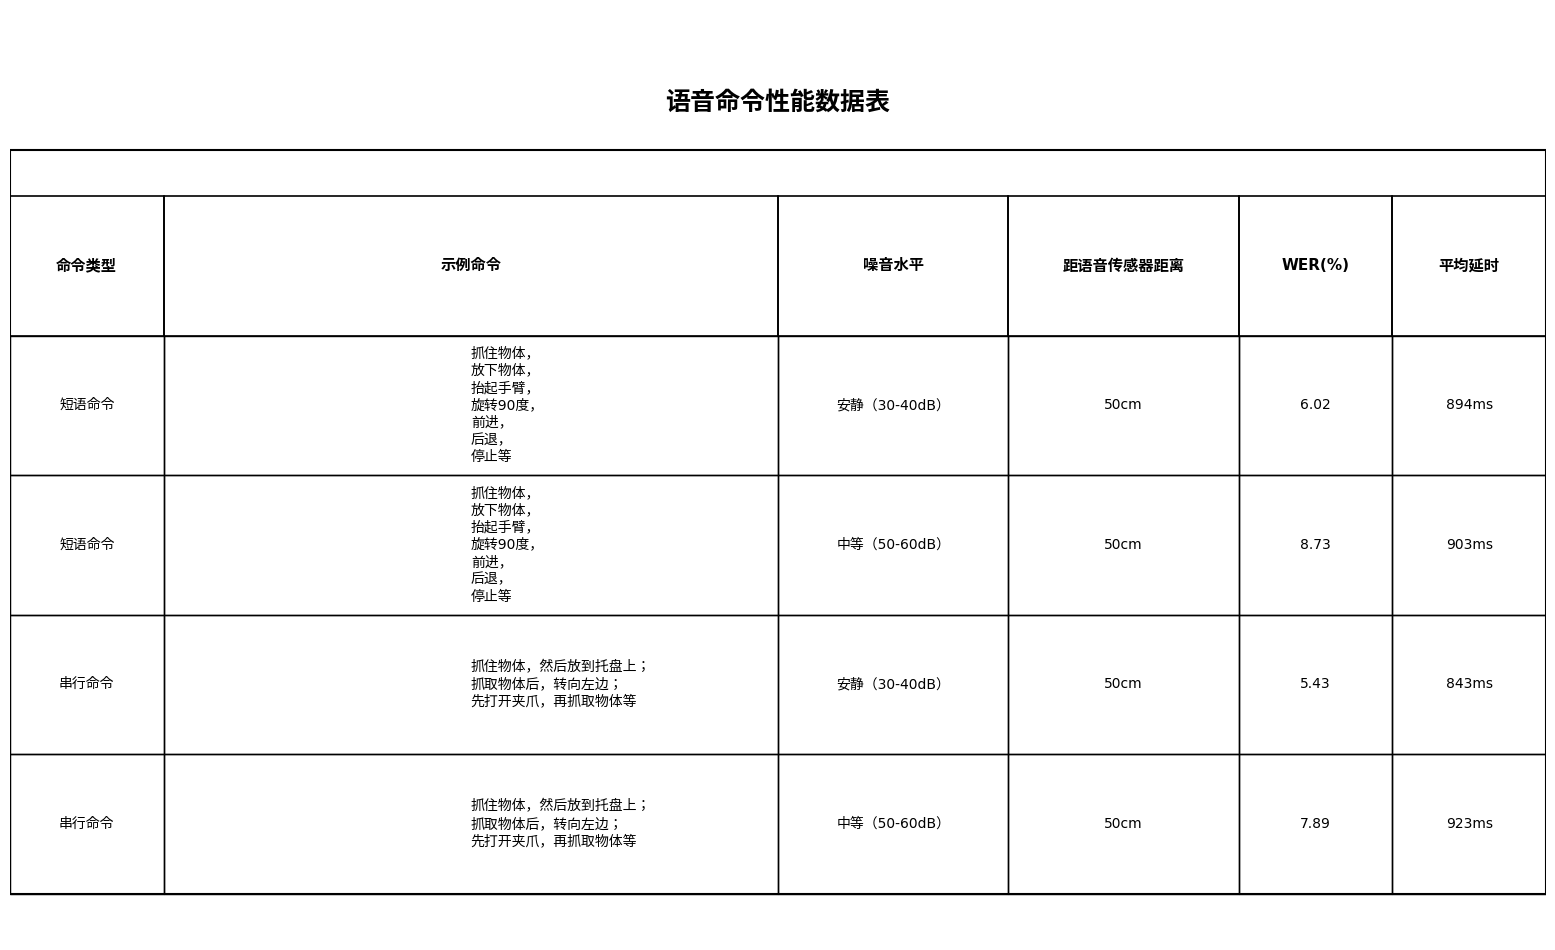

Source code (Python):
import pandas as pd
import matplotlib.pyplot as plt
import numpy as np
import matplotlib
from matplotlib.patches import Rectangle

# Set font configuration to support Chinese
matplotlib.rcParams['font.family'] = ['SimHei', 'DejaVu Sans', 'Arial Unicode MS', 'sans-serif']
# Fix minus sign display issue
matplotlib.rcParams['axes.unicode_minus'] = False  

def draw_refined_command_table():
    # Create figure and axis with appropriate size
    fig, ax = plt.subplots(figsize=(16, 10))
    ax.axis('off')
    
    # Define header layout and styling
    header_labels = ['命令类型', '示例命令', '噪音水平', '距语音传感器距离', 'WER(%)', '平均延时']
    col_widths = [0.1, 0.4, 0.15, 0.15, 0.1, 0.1]  # Column width proportions
    
    # Define data - keeping the same data structure
    data = [
        ['短语命令', 
         '抓住物体，\n放下物体，\n抬起手臂，\n旋转90度，\n前进，\n后退，\n停止等', 
         '安静（30-40dB）', 
         '50cm', 
         '6.02', 
         '894ms'],
        
        ['短语命令', 
         '抓住物体，\n放下物体，\n抬起手臂，\n旋转90度，\n前进，\n后退，\n停止等', 
         '中等（50-60dB）', 
         '50cm', 
         '8.73', 
         '903ms'],
        
        ['串行命令', 
         '抓住物体，然后放到托盘上；\n抓取物体后，转向左边；\n先打开夹爪，再抓取物体等', 
         '安静（30-40dB）', 
         '50cm', 
         '5.43', 
         '843ms'],
        
        ['串行命令', 
         '抓住物体，然后放到托盘上；\n抓取物体后，转向左边；\n先打开夹爪，再抓取物体等', 
         '中等（50-60dB）', 
         '50cm', 
         '7.89', 
         '923ms']
    ]
    
    # Create a custom table layout
    # First, add the main title
    title_y = 0.9
    ax.text(0.5, title_y, '语音命令性能数据表', fontsize=18, ha='center', va='center', fontweight='bold')
    
    # Add "示例命令" subtitle at the appropriate position
    # Calculate the x position for the 示例命令 column
    x_start = col_widths[0]
    x_center = x_start + col_widths[1]/2
    # ax.text(x_center, 0.85, '示例命令', fontsize=12, ha='center', va='center')
    
    # Draw the table borders and cells
    y_top = 0.8  # Starting y-position for the table
    y_step = 0.15  # Height of each row
    x_positions = [0]  # Starting x positions for each column
    
    # Calculate x positions for all columns
    total_width = sum(col_widths)
    for width in col_widths:
        x_positions.append(x_positions[-1] + width/total_width)
    
    # Draw outer frame
    rect = Rectangle((0, 0.05), 1, y_top, fill=False, edgecolor='black', linewidth=1.5)
    ax.add_patch(rect)
    
    # Draw header row
    y_header = y_top - y_step
    for i in range(len(x_positions)-1):
        # Draw header cell
        rect = Rectangle((x_positions[i], y_header), 
                         x_positions[i+1]-x_positions[i], y_step, 
                         fill=False, edgecolor='black', linewidth=1.2)
        ax.add_patch(rect)
        
        # Add header text
        ax.text((x_positions[i]+x_positions[i+1])/2, 
                y_header + y_step/2, 
                header_labels[i], 
                fontsize=11, ha='center', va='center', fontweight='bold')
    
    # Draw data rows
    for row_idx, row_data in enumerate(data):
        y_row = y_header - (row_idx+1) * y_step
        
        # Draw command type cell (first column)
        rect = Rectangle((x_positions[0], y_row), 
                        x_positions[1]-x_positions[0], y_step, 
                        fill=False, edgecolor='black', linewidth=1)
        ax.add_patch(rect)
        ax.text((x_positions[0]+x_positions[1])/2, 
                y_row + y_step/2, 
                row_data[0], 
                fontsize=10, ha='center', va='center')
        
        # Draw example command cell (second column)
        rect = Rectangle((x_positions[1], y_row), 
                        x_positions[2]-x_positions[1], y_step, 
                        fill=False, edgecolor='black', linewidth=1)
        ax.add_patch(rect)
        ax.text((x_positions[1]+x_positions[2])/2, 
                y_row + y_step/2, 
                row_data[1], 
                fontsize=10, ha='left', va='center', linespacing=1.3)
        
        # Draw remaining data cells
        for i in range(2, len(row_data)):
            rect = Rectangle((x_positions[i], y_row), 
                            x_positions[i+1]-x_positions[i], y_step, 
                            fill=False, edgecolor='black', linewidth=1)
            ax.add_patch(rect)
            ax.text((x_positions[i]+x_positions[i+1])/2, 
                    y_row + y_step/2, 
                    row_data[i], 
                    fontsize=10, ha='center', va='center')
    
    # Set the aspect ratio to be equal
    plt.subplots_adjust(left=0.02, right=0.98, top=0.95, bottom=0.02)
    
    # Save and show
    plt.savefig('refined_voice_command_table.png', dpi=300, bbox_inches='tight')
    plt.show()

# Call the function
draw_refined_command_table()